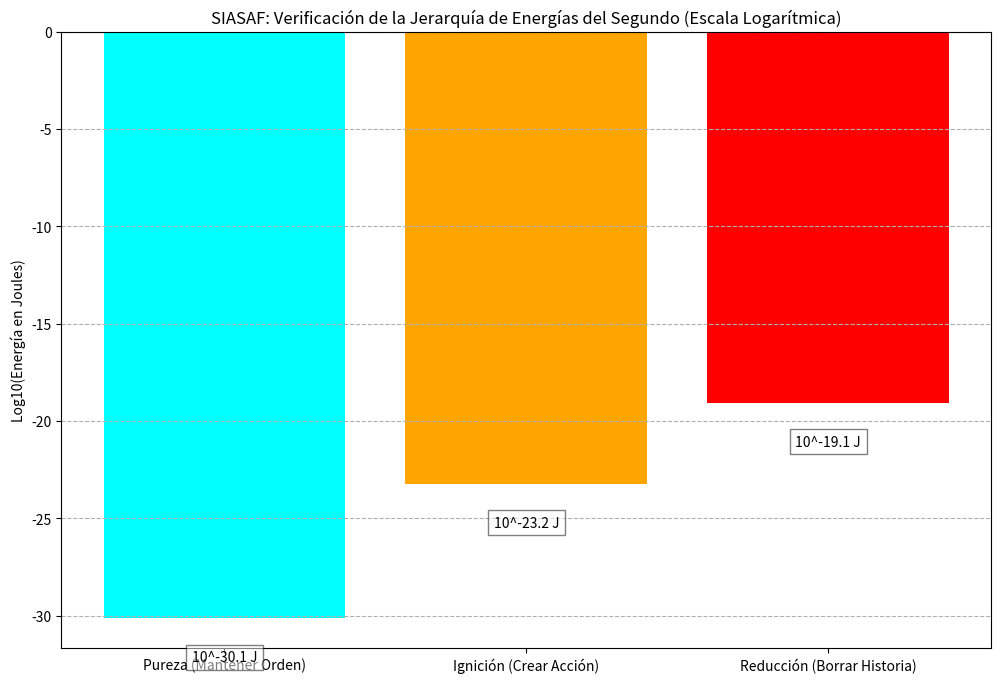

This figure's Python source: (Note: this script raises an exception after producing the figure.)
import matplotlib.pyplot as plt
import numpy as np

# Energías calculadas en el desarrollo
energia_pureza = 7.3017e-31
energia_ignicion = 6.0911e-24
energia_reduccion = 8.8037e-20

# Nombres de las energías
labels = ['Pureza (Mantener Orden)', 'Ignición (Crear Acción)', 'Reducción (Borrar Historia)']
energies = [energia_pureza, energia_ignicion, energia_reduccion]
log_energies = np.log10(energies)

# Colores para las barras
colors = ['cyan', 'orange', 'red']

# Crear el gráfico
plt.figure(figsize=(12, 8))
bars = plt.bar(labels, log_energies, color=colors)
plt.ylabel('Log10(Energía en Joules)')
plt.title('SIASAF: Verificación de la Jerarquía de Energías del Segundo (Escala Logarítmica)')
plt.grid(axis='y', linestyle='--')

# Añadir etiquetas de valor a las barras
for bar in bars:
    yval = bar.get_height()
    plt.text(bar.get_x() + bar.get_width()/2.0, yval - 2, f'10^{yval:.1f} J', va='center', ha='center', color='black', bbox=dict(facecolor='white', alpha=0.5))

# Guardar la figura
plt.savefig('MODELO_DE_ACCION_ESTRUCTURAL_MAE_Unified_Theory/SIASAF_ANALYSIS_REPORTS/siasaf_fig_energy_hierarchy.png')
